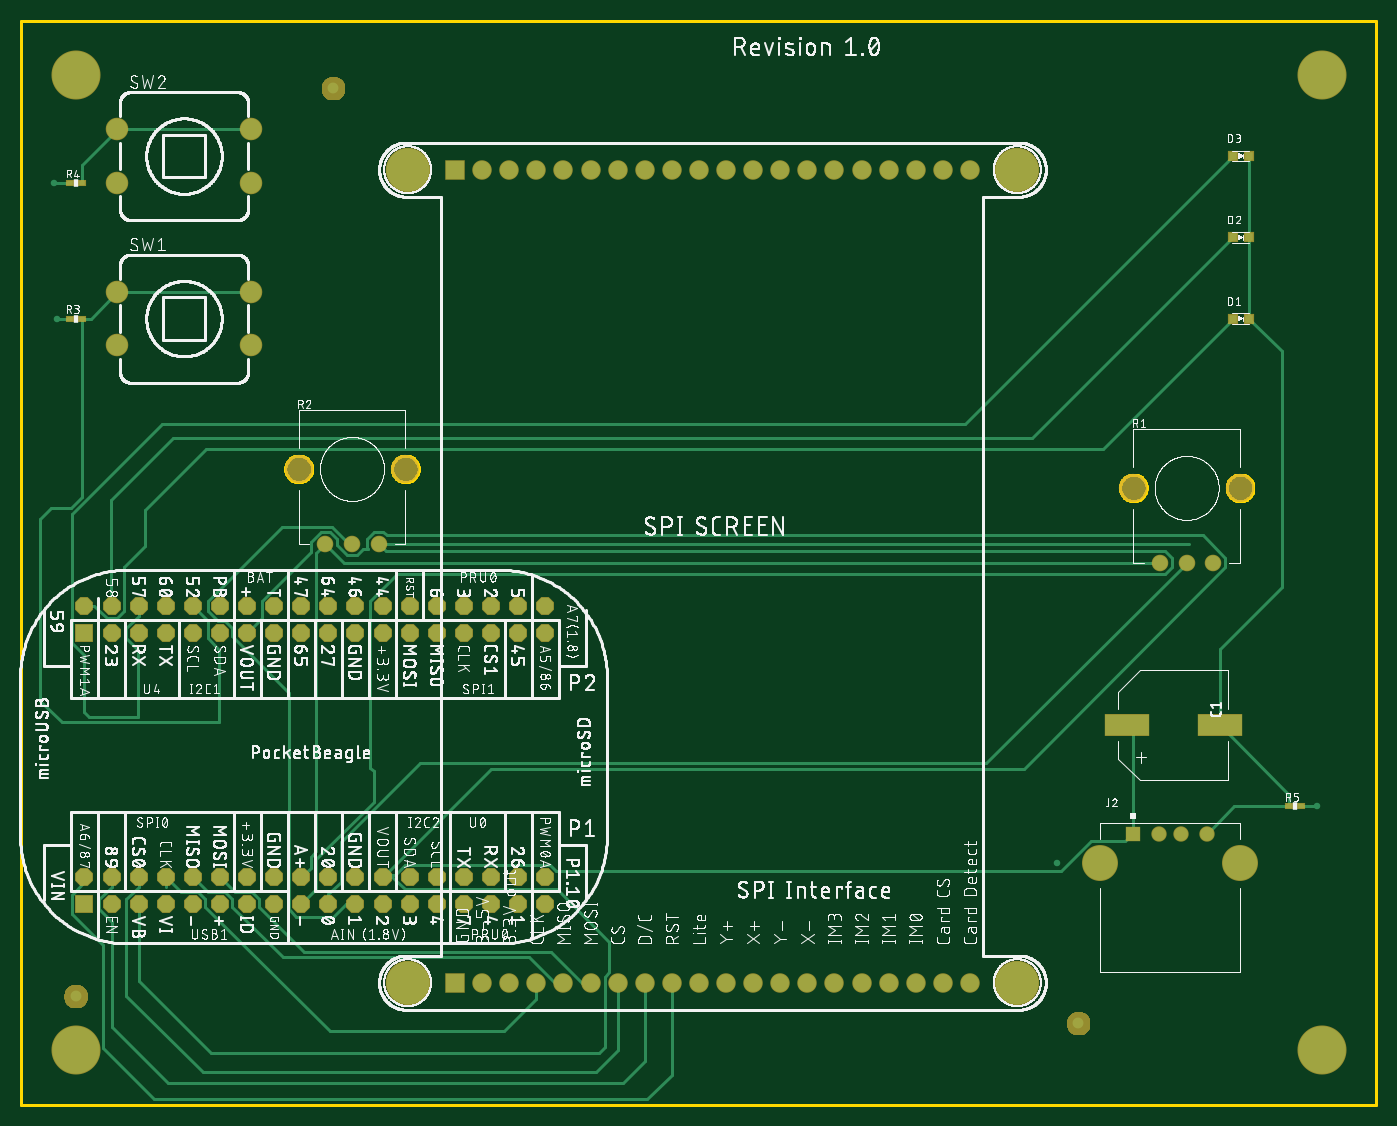
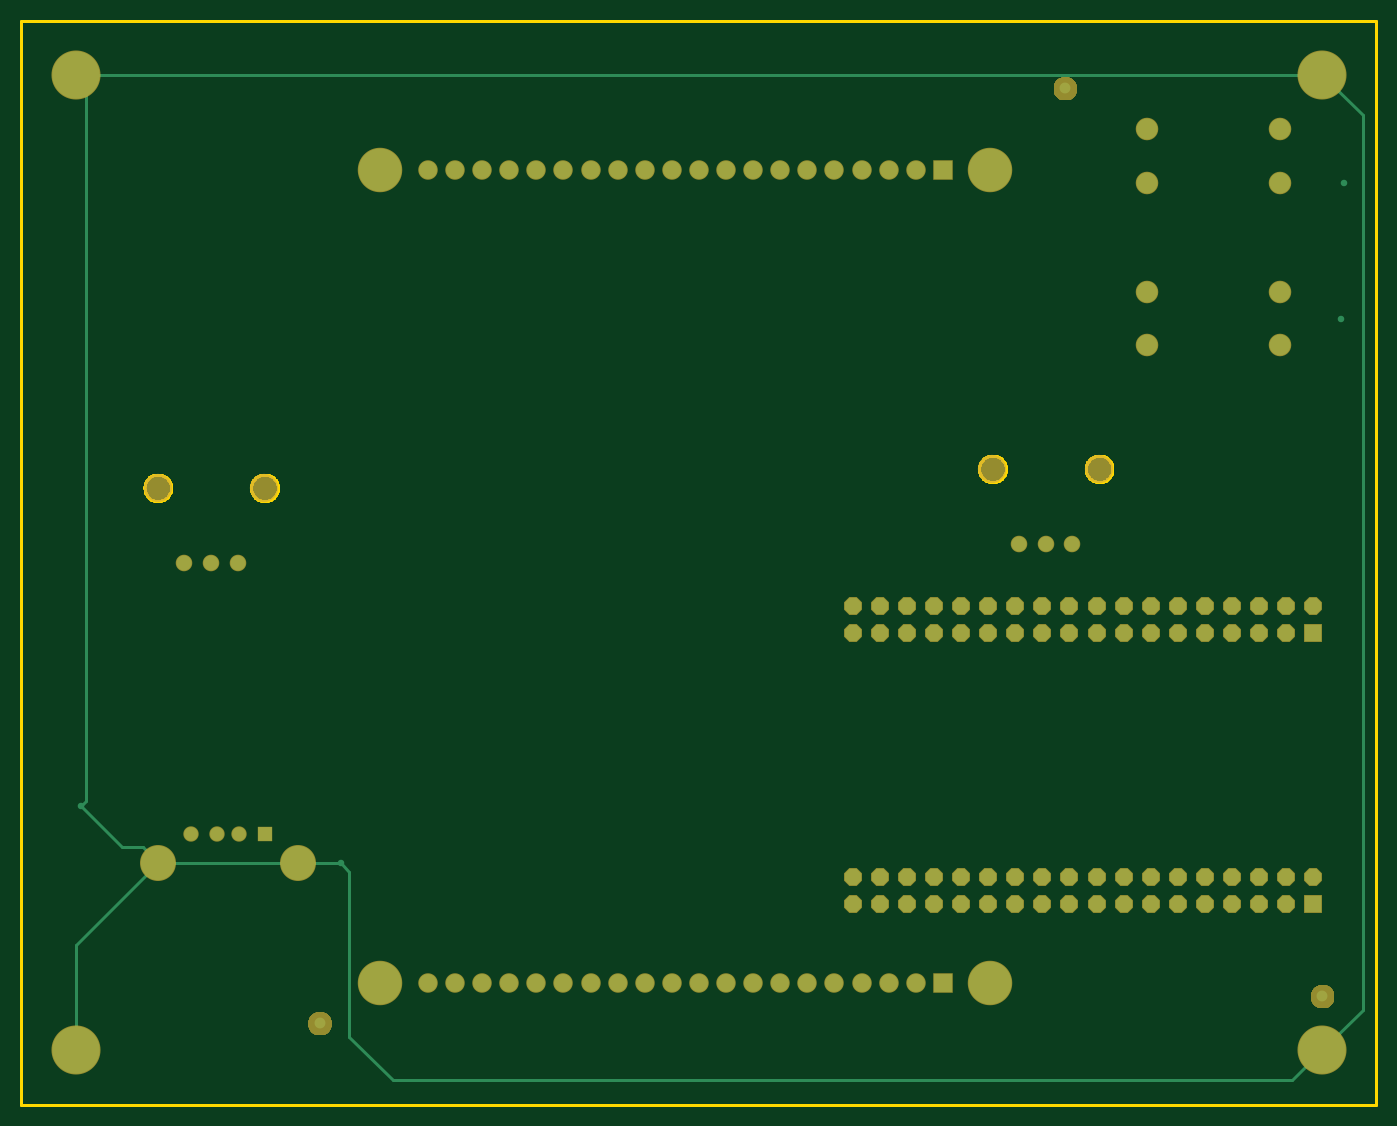
Circuit board: 7 layer files. Board 127.0 x 101.6 mm.
- bottom_copper: copper_bottom_l4.gbr (3976 bytes)
- top_copper: copper_top_l1.gbr (9983 bytes)
- outline: profile.gbr (6541 bytes)
- top_silk: silkscreen_top.gbr (635194 bytes)
- bottom_mask: soldermask_bottom.gbr (17384 bytes)
- top_mask: soldermask_top.gbr (17752 bytes)
- paste: solderpaste_top.gbr (516 bytes)

=== bottom_copper: copper_bottom_l4.gbr ===
G04 EAGLE Gerber RS-274X export*
G75*
%MOMM*%
%FSLAX34Y34*%
%LPD*%
%INBottom Copper*%
%IPPOS*%
%AMOC8*
5,1,8,0,0,1.08239X$1,22.5*%
G01*
%ADD10C,1.016000*%
%ADD11R,1.676400X1.676400*%
%ADD12C,1.676400*%
%ADD13C,4.016000*%
%ADD14R,1.288000X1.288000*%
%ADD15C,1.288000*%
%ADD16C,3.220000*%
%ADD17C,4.445000*%
%ADD18C,1.400000*%
%ADD19C,1.960000*%
%ADD20R,1.524000X1.524000*%
%ADD21P,1.649562X8X22.500000*%
%ADD22C,0.609600*%
%ADD23C,0.254000*%


D10*
X990600Y76200D03*
X292100Y952500D03*
X50800Y101600D03*
D11*
X406400Y876300D03*
D12*
X431800Y876300D03*
X457200Y876300D03*
X482600Y876300D03*
X508000Y876300D03*
X533400Y876300D03*
X558800Y876300D03*
X584200Y876300D03*
X609600Y876300D03*
X635000Y876300D03*
X660400Y876300D03*
X685800Y876300D03*
X711200Y876300D03*
X736600Y876300D03*
X762000Y876300D03*
X787400Y876300D03*
X812800Y876300D03*
X838200Y876300D03*
X863600Y876300D03*
X889000Y876300D03*
D11*
X406400Y114300D03*
D12*
X431800Y114300D03*
X457200Y114300D03*
X482600Y114300D03*
X508000Y114300D03*
X533400Y114300D03*
X558800Y114300D03*
X584200Y114300D03*
X609600Y114300D03*
X635000Y114300D03*
X660400Y114300D03*
X685800Y114300D03*
X711200Y114300D03*
X736600Y114300D03*
X762000Y114300D03*
X787400Y114300D03*
X812800Y114300D03*
X838200Y114300D03*
X863600Y114300D03*
X889000Y114300D03*
D13*
X361950Y114300D03*
X933450Y114300D03*
X361950Y876300D03*
X933450Y876300D03*
D14*
X1041400Y254000D03*
D15*
X1066400Y254000D03*
X1086400Y254000D03*
X1111400Y254000D03*
D16*
X1010700Y226900D03*
X1142100Y226900D03*
D17*
X50800Y965200D03*
X1219200Y965200D03*
X1219200Y50800D03*
X50800Y50800D03*
D18*
X1067200Y508000D03*
X1092200Y508000D03*
X1117200Y508000D03*
X284880Y525780D03*
X309880Y525780D03*
X334880Y525780D03*
D19*
X214900Y761600D03*
X214900Y711600D03*
X89900Y711600D03*
X89900Y761600D03*
X214900Y914000D03*
X214900Y864000D03*
X89900Y864000D03*
X89900Y914000D03*
D20*
X59100Y187700D03*
D21*
X59100Y213100D03*
X84500Y187700D03*
X84500Y213100D03*
X109900Y187700D03*
X109900Y213100D03*
X135300Y187700D03*
X135300Y213100D03*
X160700Y187700D03*
X160700Y213100D03*
X186100Y187700D03*
X186100Y213100D03*
X211500Y187700D03*
X211500Y213100D03*
X236900Y187700D03*
X236900Y213100D03*
X262300Y187700D03*
X262300Y213100D03*
X287700Y187700D03*
X287700Y213100D03*
X313100Y187700D03*
X313100Y213100D03*
X338500Y187700D03*
X338500Y213100D03*
X363900Y187700D03*
X363900Y213100D03*
X389300Y187700D03*
X389300Y213100D03*
X414700Y187700D03*
X414700Y213100D03*
X440100Y187700D03*
X440100Y213100D03*
X465500Y187700D03*
X465500Y213100D03*
X490900Y187700D03*
X490900Y213100D03*
D20*
X59100Y441700D03*
D21*
X59100Y467100D03*
X84500Y441700D03*
X84500Y467100D03*
X109900Y441700D03*
X109900Y467100D03*
X135300Y441700D03*
X135300Y467100D03*
X160700Y441700D03*
X160700Y467100D03*
X186100Y441700D03*
X186100Y467100D03*
X211500Y441700D03*
X211500Y467100D03*
X236900Y441700D03*
X236900Y467100D03*
X262300Y441700D03*
X262300Y467100D03*
X287700Y441700D03*
X287700Y467100D03*
X313100Y441700D03*
X313100Y467100D03*
X338500Y441700D03*
X338500Y467100D03*
X363900Y441700D03*
X363900Y467100D03*
X389300Y441700D03*
X389300Y467100D03*
X414700Y441700D03*
X414700Y467100D03*
X440100Y441700D03*
X440100Y467100D03*
X465500Y441700D03*
X465500Y467100D03*
X490900Y441700D03*
X490900Y467100D03*
D22*
X33020Y736600D03*
X30480Y863600D03*
D23*
X1009860Y226060D02*
X1010700Y226900D01*
D22*
X970280Y226060D03*
D23*
X1009860Y226060D01*
X1142100Y226900D02*
X1156500Y241300D01*
X1176020Y241300D01*
D22*
X1214120Y279400D03*
D23*
X1176020Y241300D01*
X1219200Y149800D02*
X1219200Y50800D01*
X1219200Y149800D02*
X1142100Y226900D01*
X1209040Y284480D02*
X1209040Y955040D01*
X1209040Y284480D02*
X1214120Y279400D01*
X1209040Y955040D02*
X1219200Y965200D01*
X1148080Y226060D02*
X1009860Y226060D01*
X970280Y226060D02*
X962660Y218440D01*
X962660Y63500D01*
X922020Y22860D01*
X78740Y22860D01*
X50800Y50800D01*
X12700Y88900D01*
X12700Y927100D02*
X50800Y965200D01*
X12700Y927100D02*
X12700Y88900D01*
X50800Y965200D02*
X1221740Y965200D01*
X1224280Y967740D01*
M02*

=== top_copper: copper_top_l1.gbr (9983 bytes, source omitted) ===
=== outline: profile.gbr ===
G04 EAGLE Gerber RS-274X export*
G75*
%MOMM*%
%FSLAX34Y34*%
%LPD*%
%IN*%
%IPPOS*%
%AMOC8*
5,1,8,0,0,1.08239X$1,22.5*%
G01*
%ADD10C,0.254000*%


D10*
X0Y0D02*
X1270000Y0D01*
X1270000Y1016000D01*
X0Y1016000D01*
X0Y0D01*
X1054700Y577509D02*
X1054623Y576530D01*
X1054469Y575560D01*
X1054240Y574604D01*
X1053936Y573670D01*
X1053561Y572763D01*
X1053115Y571888D01*
X1052601Y571050D01*
X1052024Y570255D01*
X1051386Y569508D01*
X1050692Y568814D01*
X1049945Y568176D01*
X1049150Y567599D01*
X1048312Y567085D01*
X1047437Y566639D01*
X1046530Y566264D01*
X1045596Y565960D01*
X1044641Y565731D01*
X1043670Y565577D01*
X1042691Y565500D01*
X1041709Y565500D01*
X1040730Y565577D01*
X1039760Y565731D01*
X1038804Y565960D01*
X1037870Y566264D01*
X1036963Y566639D01*
X1036088Y567085D01*
X1035250Y567599D01*
X1034455Y568176D01*
X1033708Y568814D01*
X1033014Y569508D01*
X1032376Y570255D01*
X1031799Y571050D01*
X1031285Y571888D01*
X1030839Y572763D01*
X1030464Y573670D01*
X1030160Y574604D01*
X1029931Y575560D01*
X1029777Y576530D01*
X1029700Y577509D01*
X1029700Y578491D01*
X1029777Y579470D01*
X1029931Y580441D01*
X1030160Y581396D01*
X1030464Y582330D01*
X1030839Y583237D01*
X1031285Y584112D01*
X1031799Y584950D01*
X1032376Y585745D01*
X1033014Y586492D01*
X1033708Y587186D01*
X1034455Y587824D01*
X1035250Y588401D01*
X1036088Y588915D01*
X1036963Y589361D01*
X1037870Y589736D01*
X1038804Y590040D01*
X1039760Y590269D01*
X1040730Y590423D01*
X1041709Y590500D01*
X1042691Y590500D01*
X1043670Y590423D01*
X1044641Y590269D01*
X1045596Y590040D01*
X1046530Y589736D01*
X1047437Y589361D01*
X1048312Y588915D01*
X1049150Y588401D01*
X1049945Y587824D01*
X1050692Y587186D01*
X1051386Y586492D01*
X1052024Y585745D01*
X1052601Y584950D01*
X1053115Y584112D01*
X1053561Y583237D01*
X1053936Y582330D01*
X1054240Y581396D01*
X1054469Y580441D01*
X1054623Y579470D01*
X1054700Y578491D01*
X1054700Y577509D01*
X1154700Y577509D02*
X1154623Y576530D01*
X1154469Y575560D01*
X1154240Y574604D01*
X1153936Y573670D01*
X1153561Y572763D01*
X1153115Y571888D01*
X1152601Y571050D01*
X1152024Y570255D01*
X1151386Y569508D01*
X1150692Y568814D01*
X1149945Y568176D01*
X1149150Y567599D01*
X1148312Y567085D01*
X1147437Y566639D01*
X1146530Y566264D01*
X1145596Y565960D01*
X1144641Y565731D01*
X1143670Y565577D01*
X1142691Y565500D01*
X1141709Y565500D01*
X1140730Y565577D01*
X1139760Y565731D01*
X1138804Y565960D01*
X1137870Y566264D01*
X1136963Y566639D01*
X1136088Y567085D01*
X1135250Y567599D01*
X1134455Y568176D01*
X1133708Y568814D01*
X1133014Y569508D01*
X1132376Y570255D01*
X1131799Y571050D01*
X1131285Y571888D01*
X1130839Y572763D01*
X1130464Y573670D01*
X1130160Y574604D01*
X1129931Y575560D01*
X1129777Y576530D01*
X1129700Y577509D01*
X1129700Y578491D01*
X1129777Y579470D01*
X1129931Y580441D01*
X1130160Y581396D01*
X1130464Y582330D01*
X1130839Y583237D01*
X1131285Y584112D01*
X1131799Y584950D01*
X1132376Y585745D01*
X1133014Y586492D01*
X1133708Y587186D01*
X1134455Y587824D01*
X1135250Y588401D01*
X1136088Y588915D01*
X1136963Y589361D01*
X1137870Y589736D01*
X1138804Y590040D01*
X1139760Y590269D01*
X1140730Y590423D01*
X1141709Y590500D01*
X1142691Y590500D01*
X1143670Y590423D01*
X1144641Y590269D01*
X1145596Y590040D01*
X1146530Y589736D01*
X1147437Y589361D01*
X1148312Y588915D01*
X1149150Y588401D01*
X1149945Y587824D01*
X1150692Y587186D01*
X1151386Y586492D01*
X1152024Y585745D01*
X1152601Y584950D01*
X1153115Y584112D01*
X1153561Y583237D01*
X1153936Y582330D01*
X1154240Y581396D01*
X1154469Y580441D01*
X1154623Y579470D01*
X1154700Y578491D01*
X1154700Y577509D01*
X272380Y595289D02*
X272303Y594310D01*
X272149Y593340D01*
X271920Y592384D01*
X271616Y591450D01*
X271241Y590543D01*
X270795Y589668D01*
X270281Y588830D01*
X269704Y588035D01*
X269066Y587288D01*
X268372Y586594D01*
X267625Y585956D01*
X266830Y585379D01*
X265992Y584865D01*
X265117Y584419D01*
X264210Y584044D01*
X263276Y583740D01*
X262321Y583511D01*
X261350Y583357D01*
X260371Y583280D01*
X259389Y583280D01*
X258410Y583357D01*
X257440Y583511D01*
X256484Y583740D01*
X255550Y584044D01*
X254643Y584419D01*
X253768Y584865D01*
X252930Y585379D01*
X252135Y585956D01*
X251388Y586594D01*
X250694Y587288D01*
X250056Y588035D01*
X249479Y588830D01*
X248965Y589668D01*
X248519Y590543D01*
X248144Y591450D01*
X247840Y592384D01*
X247611Y593340D01*
X247457Y594310D01*
X247380Y595289D01*
X247380Y596271D01*
X247457Y597250D01*
X247611Y598221D01*
X247840Y599176D01*
X248144Y600110D01*
X248519Y601017D01*
X248965Y601892D01*
X249479Y602730D01*
X250056Y603525D01*
X250694Y604272D01*
X251388Y604966D01*
X252135Y605604D01*
X252930Y606181D01*
X253768Y606695D01*
X254643Y607141D01*
X255550Y607516D01*
X256484Y607820D01*
X257440Y608049D01*
X258410Y608203D01*
X259389Y608280D01*
X260371Y608280D01*
X261350Y608203D01*
X262321Y608049D01*
X263276Y607820D01*
X264210Y607516D01*
X265117Y607141D01*
X265992Y606695D01*
X266830Y606181D01*
X267625Y605604D01*
X268372Y604966D01*
X269066Y604272D01*
X269704Y603525D01*
X270281Y602730D01*
X270795Y601892D01*
X271241Y601017D01*
X271616Y600110D01*
X271920Y599176D01*
X272149Y598221D01*
X272303Y597250D01*
X272380Y596271D01*
X272380Y595289D01*
X372380Y595289D02*
X372303Y594310D01*
X372149Y593340D01*
X371920Y592384D01*
X371616Y591450D01*
X371241Y590543D01*
X370795Y589668D01*
X370281Y588830D01*
X369704Y588035D01*
X369066Y587288D01*
X368372Y586594D01*
X367625Y585956D01*
X366830Y585379D01*
X365992Y584865D01*
X365117Y584419D01*
X364210Y584044D01*
X363276Y583740D01*
X362321Y583511D01*
X361350Y583357D01*
X360371Y583280D01*
X359389Y583280D01*
X358410Y583357D01*
X357440Y583511D01*
X356484Y583740D01*
X355550Y584044D01*
X354643Y584419D01*
X353768Y584865D01*
X352930Y585379D01*
X352135Y585956D01*
X351388Y586594D01*
X350694Y587288D01*
X350056Y588035D01*
X349479Y588830D01*
X348965Y589668D01*
X348519Y590543D01*
X348144Y591450D01*
X347840Y592384D01*
X347611Y593340D01*
X347457Y594310D01*
X347380Y595289D01*
X347380Y596271D01*
X347457Y597250D01*
X347611Y598221D01*
X347840Y599176D01*
X348144Y600110D01*
X348519Y601017D01*
X348965Y601892D01*
X349479Y602730D01*
X350056Y603525D01*
X350694Y604272D01*
X351388Y604966D01*
X352135Y605604D01*
X352930Y606181D01*
X353768Y606695D01*
X354643Y607141D01*
X355550Y607516D01*
X356484Y607820D01*
X357440Y608049D01*
X358410Y608203D01*
X359389Y608280D01*
X360371Y608280D01*
X361350Y608203D01*
X362321Y608049D01*
X363276Y607820D01*
X364210Y607516D01*
X365117Y607141D01*
X365992Y606695D01*
X366830Y606181D01*
X367625Y605604D01*
X368372Y604966D01*
X369066Y604272D01*
X369704Y603525D01*
X370281Y602730D01*
X370795Y601892D01*
X371241Y601017D01*
X371616Y600110D01*
X371920Y599176D01*
X372149Y598221D01*
X372303Y597250D01*
X372380Y596271D01*
X372380Y595289D01*
M02*

=== top_silk: silkscreen_top.gbr (635194 bytes, source omitted) ===
=== bottom_mask: soldermask_bottom.gbr (17384 bytes, source omitted) ===
=== top_mask: soldermask_top.gbr (17752 bytes, source omitted) ===
=== paste: solderpaste_top.gbr ===
G04 EAGLE Gerber RS-274X export*
G75*
%MOMM*%
%FSLAX34Y34*%
%LPD*%
%INSolderpaste Top*%
%IPPOS*%
%AMOC8*
5,1,8,0,0,1.08239X$1,22.5*%
G01*
%ADD10R,4.100000X2.000000*%
%ADD11R,0.800000X0.800000*%
%ADD12R,0.609600X0.508000*%


D10*
X1036000Y355600D03*
X1123000Y355600D03*
D11*
X1135500Y736600D03*
X1150500Y736600D03*
X1135500Y812800D03*
X1150500Y812800D03*
X1135500Y889000D03*
X1150500Y889000D03*
D12*
X45212Y736600D03*
X56388Y736600D03*
X45212Y863600D03*
X56388Y863600D03*
X1188212Y279400D03*
X1199388Y279400D03*
M02*

